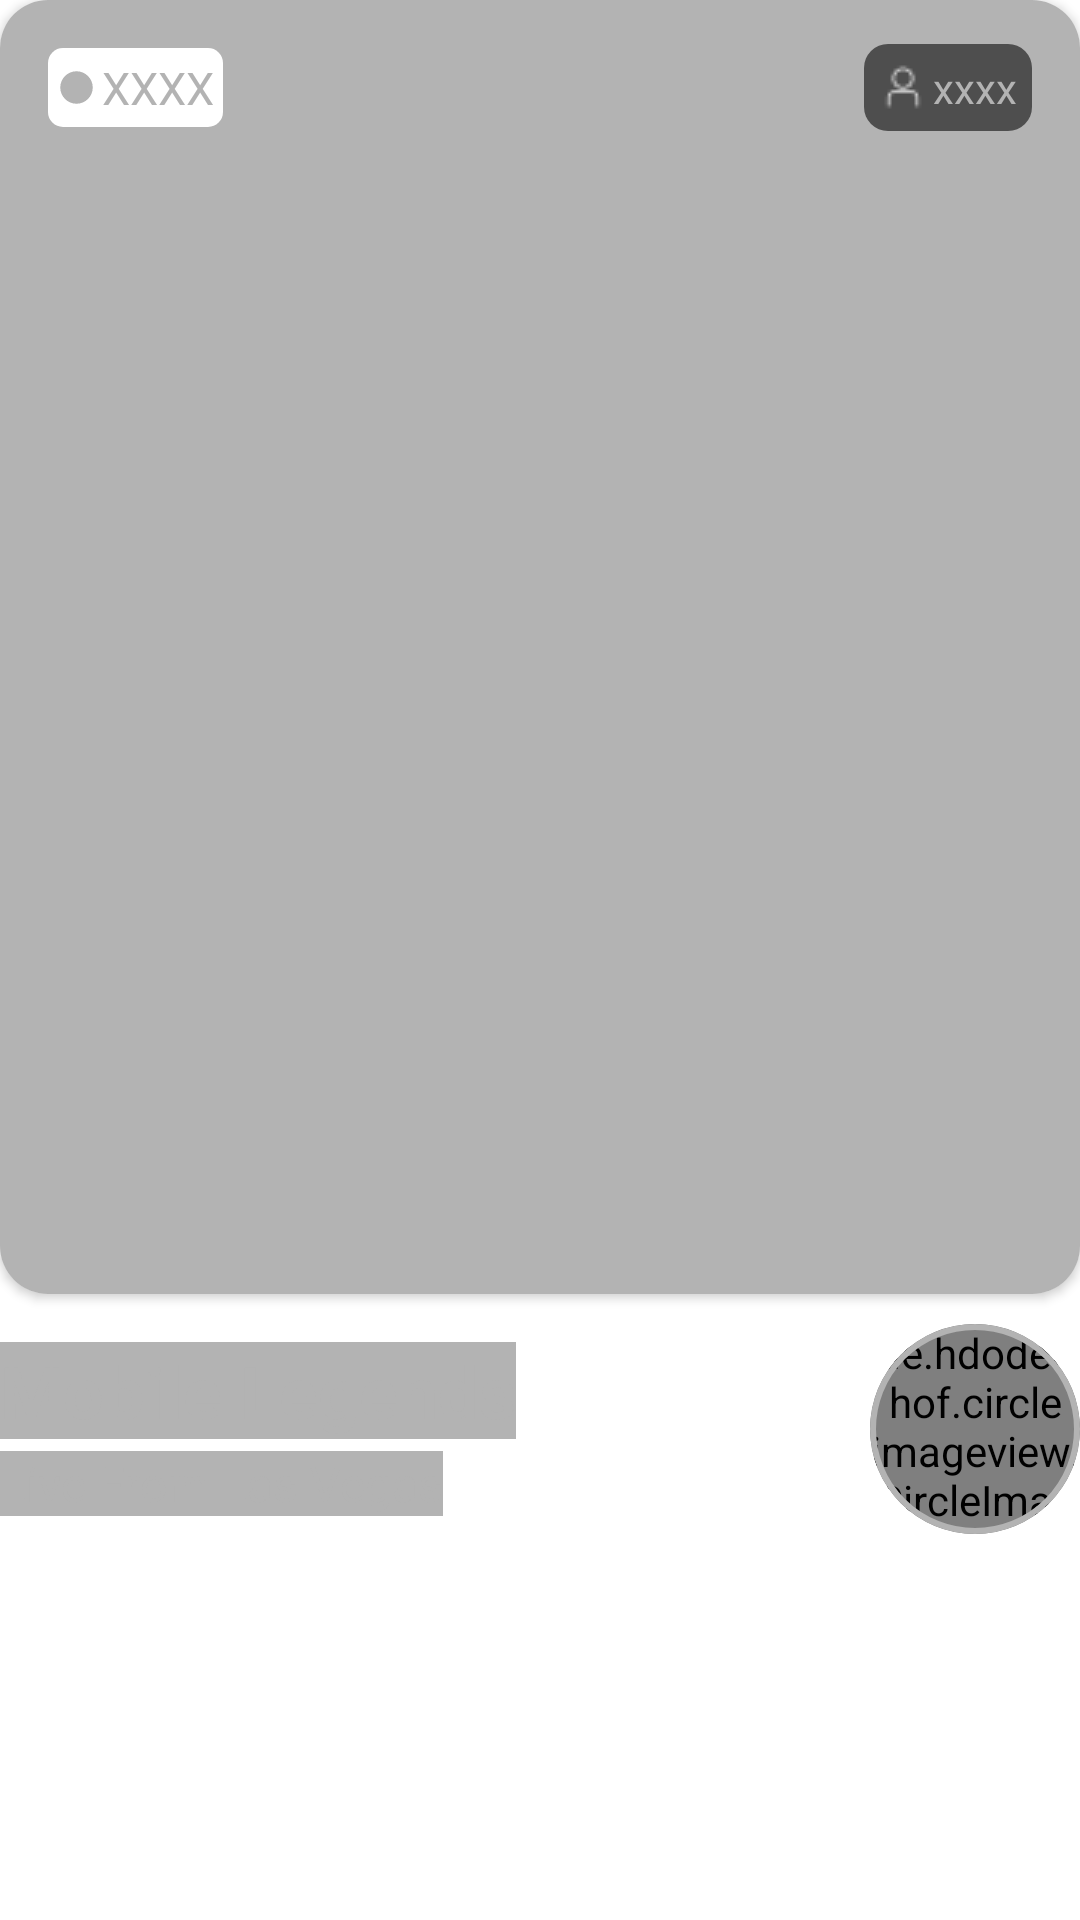

Layout XML and referenced resources for this Android screen:
<!-- AndroidManifest.xml: application theme Theme.LiveStreamingApp -->
<!-- res/layout/recently_lives_card_placeholder.xml -->
<?xml version="1.0" encoding="utf-8"?>
<androidx.constraintlayout.widget.ConstraintLayout xmlns:android="http://schemas.android.com/apk/res/android"
    xmlns:app="http://schemas.android.com/apk/res-auto"
    android:layout_width="match_parent"
    android:layout_height="wrap_content"
    android:paddingBottom="24dp">

    <androidx.constraintlayout.widget.Guideline
        android:id="@+id/bottom_guideline"
        android:layout_width="wrap_content"
        android:layout_height="wrap_content"
        android:orientation="horizontal"
        app:layout_constraintGuide_percent="0.7" />

    <androidx.cardview.widget.CardView
        android:id="@+id/recently_lives_card_view"
        android:layout_width="match_parent"
        android:layout_height="0dp"
        app:cardCornerRadius="16dp"
        app:layout_constraintBottom_toBottomOf="@id/bottom_guideline"
        app:layout_constraintEnd_toEndOf="parent"
        app:layout_constraintStart_toStartOf="parent"
        app:layout_constraintTop_toTopOf="parent">

        <androidx.constraintlayout.widget.ConstraintLayout
            android:layout_width="match_parent"
            android:layout_height="match_parent">

            <ImageView
                android:id="@+id/game_photo"
                android:layout_width="match_parent"
                android:layout_height="match_parent"
                android:scaleType="centerCrop"
                android:background="@color/placeholder_color"
                app:layout_constraintStart_toStartOf="parent"
                app:layout_constraintTop_toTopOf="parent" />

            <TextView
                android:id="@+id/live_text"
                android:layout_width="wrap_content"
                android:layout_height="wrap_content"
                android:layout_marginStart="16dp"
                android:layout_marginTop="16dp"
                android:background="@drawable/white_background_round_border"
                android:drawableStart="@drawable/baseline_circle_24_live_placeholder"
                android:drawablePadding="2dp"
                android:padding="3dp"
                android:text="XXXX"
                android:textColor="@color/placeholder_color"
                android:textSize="15sp"
                app:layout_constraintStart_toStartOf="parent"
                app:layout_constraintTop_toTopOf="parent" />

            <TextView
                android:id="@+id/viewers"
                android:layout_width="wrap_content"
                android:layout_height="wrap_content"
                android:layout_marginEnd="16dp"
                android:background="@drawable/black_transparent_box_viewer_count"
                android:drawableStart="@drawable/user_profile_white"
                android:drawablePadding="2dp"
                android:padding="5dp"
                android:text="xxxx"
                android:textColor="@color/placeholder_color"
                app:layout_constraintBottom_toBottomOf="@id/live_text"
                app:layout_constraintEnd_toEndOf="parent"
                app:layout_constraintTop_toTopOf="@id/live_text" />

        </androidx.constraintlayout.widget.ConstraintLayout>


    </androidx.cardview.widget.CardView>

    <TextView
        android:id="@+id/live_game_name"
        android:layout_width="wrap_content"
        android:layout_height="wrap_content"
        android:layout_marginVertical="16dp"
        android:text="Mobile Legends"
        android:textColor="@color/placeholder_color"
        android:background="@color/placeholder_color"
        android:textSize="24sp"
        android:textStyle="bold"
        app:layout_constraintStart_toStartOf="parent"
        app:layout_constraintTop_toBottomOf="@id/recently_lives_card_view" />

    <TextView
        android:id="@+id/live_from_address"
        android:layout_width="wrap_content"
        android:layout_height="wrap_content"
        android:layout_marginVertical="4dp"
        android:text="Live From Las Vegas"
        android:textColor="@color/placeholder_color"
        android:background="@color/placeholder_color"
        android:textSize="16sp"
        app:layout_constraintStart_toStartOf="parent"
        app:layout_constraintTop_toBottomOf="@id/live_game_name" />



        <com.google.android.material.card.MaterialCardView
            android:id="@+id/recently_lives_profile_photo_card_view"
            android:theme="@style/Theme.MaterialComponents.Light"
            android:layout_width="70dp"
            android:layout_height="70dp"
            app:cardCornerRadius="35dp"
            app:cardElevation="0dp"
            app:layout_constraintTop_toTopOf="@id/live_game_name"
            app:layout_constraintBottom_toBottomOf="@id/live_from_address"
            app:layout_constraintEnd_toEndOf="parent"
            app:strokeColor="@color/placeholder_color"
            app:strokeWidth="2dp">

            <de.hdodenhof.circleimageview.CircleImageView
                android:id="@+id/recently_lives_profile_photo"
                android:layout_width="70dp"
                android:layout_height="70dp"
                android:src="@color/placeholder_color"
                app:civ_border_color="@color/white"
                app:civ_border_width="8dp"
                app:civ_border_overlay="true"
                app:civ_circle_background_color="@color/black"
                />

        </com.google.android.material.card.MaterialCardView>


</androidx.constraintlayout.widget.ConstraintLayout>
<!-- resources referenced by this layout -->
<resources>
  <color name="black">#FF000000</color>
  <color name="placeholder_color">#B3B3B3</color>
  <color name="white">#FFFFFFFF</color>
  <!-- drawable baseline_circle_24_live_placeholder (drawable) -->
  <vector android:height="13dp" android:tint="#B3B3B3"
      android:viewportHeight="24" android:viewportWidth="24"
      android:width="13dp" xmlns:android="http://schemas.android.com/apk/res/android">
      <path android:fillColor="@android:color/white" android:pathData="M12,2C6.47,2 2,6.47 2,12s4.47,10 10,10 10,-4.47 10,-10S17.53,2 12,2z"/>
  </vector>
  <!-- drawable black_transparent_box_viewer_count (drawable) -->
  <?xml version="1.0" encoding="UTF-8"?>
  <shape xmlns:android="http://schemas.android.com/apk/res/android"
      android:shape="rectangle">
      <solid android:color="#90000000" />
      <corners android:radius="8dp"/>
  </shape>
  <!-- drawable user_profile_white: png bitmap (drawable, 581 bytes) -->
  <!-- drawable white_background_round_border (drawable) -->
  <?xml version="1.0" encoding="UTF-8"?>
  <shape xmlns:android="http://schemas.android.com/apk/res/android"
      android:shape="rectangle">
      <solid android:color="@color/white"/>
      <corners android:radius="5dp"/>
  </shape>
  <style name="Theme.LiveStreamingApp" parent="Theme.MaterialComponents.DayNight.NoActionBar">
          
          <item name="colorPrimary">@color/purple_500</item>
          <item name="colorPrimaryVariant">@color/purple_700</item>
          <item name="colorOnPrimary">@color/white</item>
          
          <item name="colorSecondary">@color/teal_200</item>
          <item name="colorSecondaryVariant">@color/teal_700</item>
          <item name="colorOnSecondary">@color/black</item>
          
      </style>
  <color name="purple_500">#514EB6</color>
  <color name="purple_700">#514EB6</color>
  <color name="teal_200">#FF03DAC5</color>
  <color name="teal_700">#FF018786</color>
</resources>
